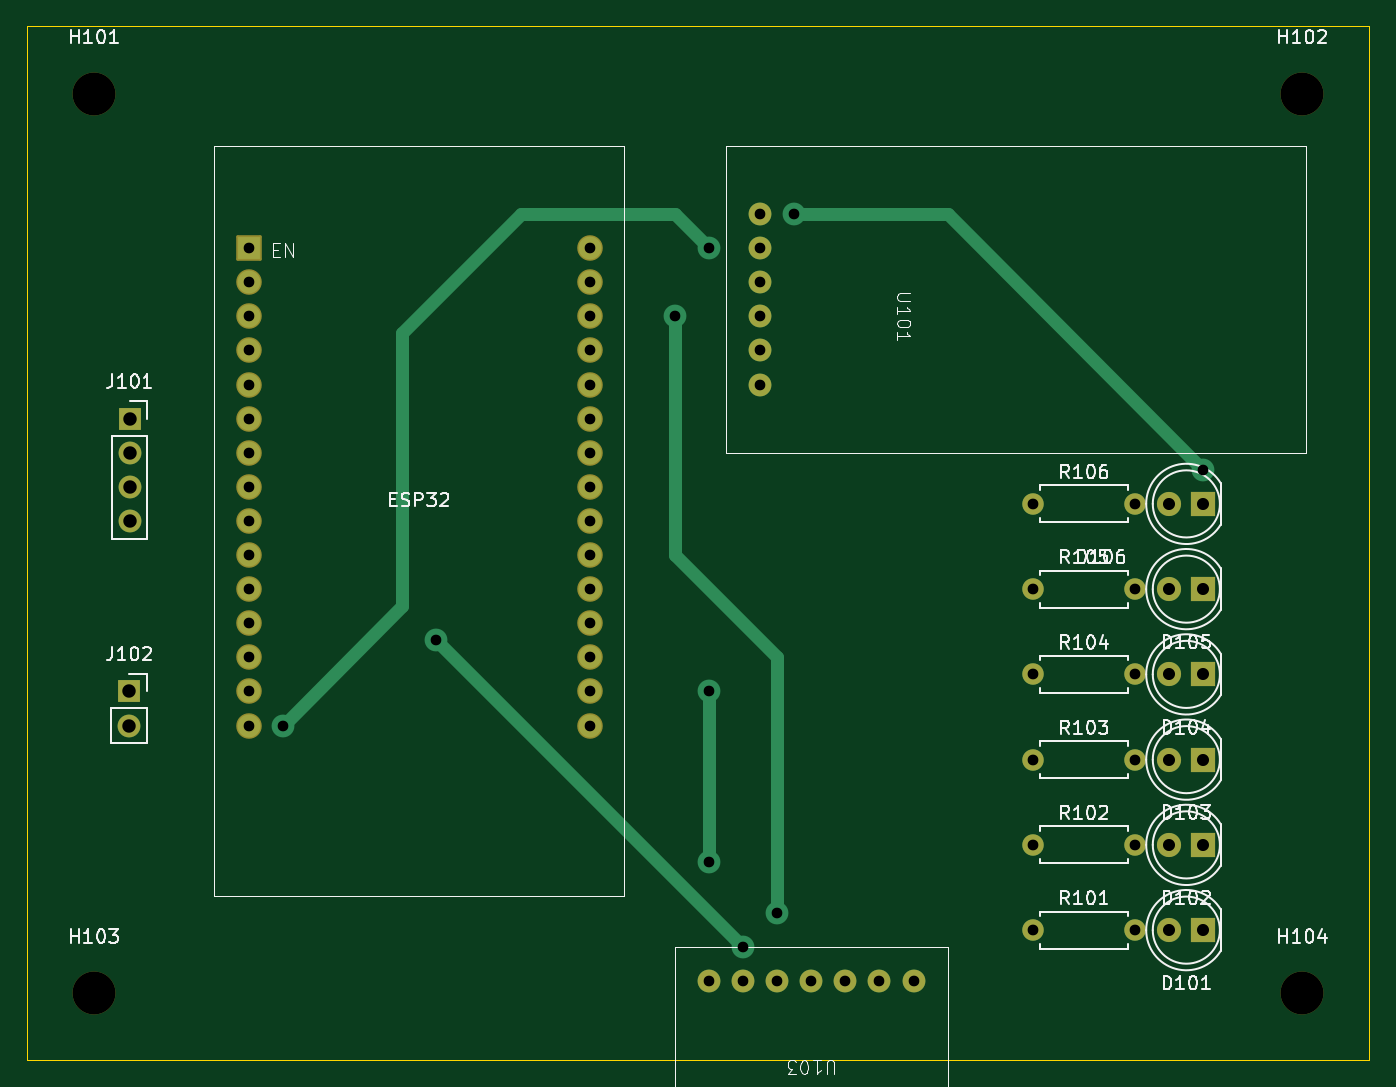
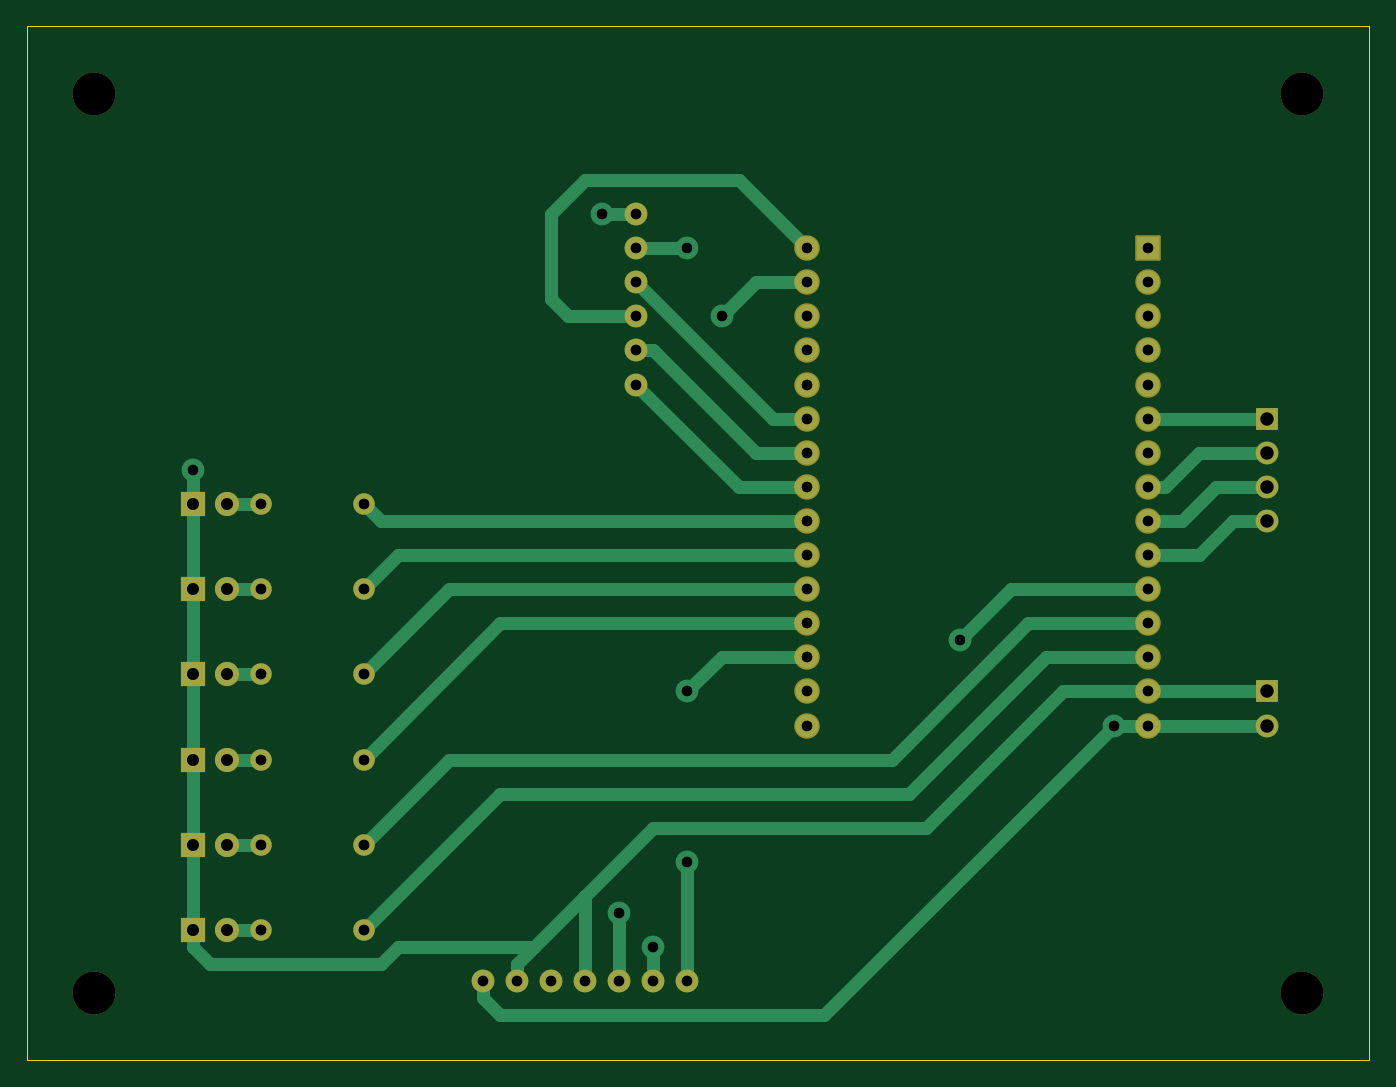
Circuit board: 11 layer files. Board 100.0 x 77.0 mm.
- bottom_copper: ping_pong_esp32-B_Cu.gbr (10753 bytes)
- bottom_mask: ping_pong_esp32-B_Mask.gbr (3719 bytes)
- paste: ping_pong_esp32-B_Paste.gbr (460 bytes)
- bottom_silk: ping_pong_esp32-B_Silkscreen.gbr (461 bytes)
- outline: ping_pong_esp32-Edge_Cuts.gbr (567 bytes)
- top_copper: ping_pong_esp32-F_Cu.gbr (6904 bytes)
- top_mask: ping_pong_esp32-F_Mask.gbr (3719 bytes)
- paste: ping_pong_esp32-F_Paste.gbr (460 bytes)
- top_silk: ping_pong_esp32-F_Silkscreen.gbr (50283 bytes)
- drill: ping_pong_esp32-NPTH.drl (396 bytes)
- drill: ping_pong_esp32-PTH.drl (1531 bytes)

=== bottom_copper: ping_pong_esp32-B_Cu.gbr (10753 bytes, source omitted) ===
=== bottom_mask: ping_pong_esp32-B_Mask.gbr ===
%TF.GenerationSoftware,KiCad,Pcbnew,7.0.10*%
%TF.CreationDate,2024-04-22T12:45:59-04:00*%
%TF.ProjectId,ping_pong_esp32,70696e67-5f70-46f6-9e67-5f6573703332,rev?*%
%TF.SameCoordinates,Original*%
%TF.FileFunction,Soldermask,Bot*%
%TF.FilePolarity,Negative*%
%FSLAX46Y46*%
G04 Gerber Fmt 4.6, Leading zero omitted, Abs format (unit mm)*
G04 Created by KiCad (PCBNEW 7.0.10) date 2024-04-22 12:45:59*
%MOMM*%
%LPD*%
G01*
G04 APERTURE LIST*
G04 Aperture macros list*
%AMRoundRect*
0 Rectangle with rounded corners*
0 $1 Rounding radius*
0 $2 $3 $4 $5 $6 $7 $8 $9 X,Y pos of 4 corners*
0 Add a 4 corners polygon primitive as box body*
4,1,4,$2,$3,$4,$5,$6,$7,$8,$9,$2,$3,0*
0 Add four circle primitives for the rounded corners*
1,1,$1+$1,$2,$3*
1,1,$1+$1,$4,$5*
1,1,$1+$1,$6,$7*
1,1,$1+$1,$8,$9*
0 Add four rect primitives between the rounded corners*
20,1,$1+$1,$2,$3,$4,$5,0*
20,1,$1+$1,$4,$5,$6,$7,0*
20,1,$1+$1,$6,$7,$8,$9,0*
20,1,$1+$1,$8,$9,$2,$3,0*%
G04 Aperture macros list end*
%ADD10C,3.200000*%
%ADD11C,1.800000*%
%ADD12R,1.800000X1.800000*%
%ADD13R,1.700000X1.700000*%
%ADD14O,1.700000X1.700000*%
%ADD15C,1.700000*%
%ADD16RoundRect,0.102000X-0.850000X-0.850000X0.850000X-0.850000X0.850000X0.850000X-0.850000X0.850000X0*%
%ADD17C,1.904000*%
%ADD18C,1.600000*%
%ADD19O,1.600000X1.600000*%
G04 APERTURE END LIST*
D10*
%TO.C,H104*%
X95000000Y-72000000D03*
%TD*%
%TO.C,H103*%
X5000000Y-72000000D03*
%TD*%
%TO.C,H102*%
X95000000Y-5000000D03*
%TD*%
%TO.C,H101*%
X5000000Y-5000000D03*
%TD*%
D11*
%TO.C,D106*%
X85090000Y-35560000D03*
D12*
X87630000Y-35560000D03*
%TD*%
%TO.C,D105*%
X87630000Y-41910000D03*
D11*
X85090000Y-41910000D03*
%TD*%
D12*
%TO.C,D104*%
X87630000Y-48260000D03*
D11*
X85090000Y-48260000D03*
%TD*%
D12*
%TO.C,D103*%
X87630000Y-54610000D03*
D11*
X85090000Y-54610000D03*
%TD*%
D12*
%TO.C,D102*%
X87630000Y-60960000D03*
D11*
X85090000Y-60960000D03*
%TD*%
D13*
%TO.C,J102*%
X7620000Y-49530000D03*
D14*
X7620000Y-52070000D03*
%TD*%
D13*
%TO.C,J101*%
X7645000Y-29220000D03*
D14*
X7645000Y-31760000D03*
X7645000Y-34300000D03*
X7645000Y-36840000D03*
%TD*%
D15*
%TO.C,U103*%
X66040000Y-71120000D03*
X63500000Y-71120000D03*
X60960000Y-71120000D03*
X58420000Y-71120000D03*
X55880000Y-71120000D03*
X53340000Y-71120000D03*
X50800000Y-71120000D03*
%TD*%
D16*
%TO.C,U102*%
X16510000Y-16510000D03*
D17*
X16510000Y-19050000D03*
X16510000Y-21590000D03*
X16510000Y-24130000D03*
X16510000Y-26670000D03*
X16510000Y-29210000D03*
X16510000Y-31750000D03*
X16510000Y-34290000D03*
X16510000Y-36830000D03*
X16510000Y-39370000D03*
X16510000Y-41910000D03*
X16510000Y-44450000D03*
X16510000Y-46990000D03*
X16510000Y-49530000D03*
X16510000Y-52070000D03*
X41910000Y-52070000D03*
X41910000Y-49530000D03*
X41910000Y-46990000D03*
X41910000Y-44450000D03*
X41910000Y-41910000D03*
X41910000Y-39370000D03*
X41910000Y-36830000D03*
X41910000Y-34290000D03*
X41910000Y-31750000D03*
X41910000Y-29210000D03*
X41910000Y-26670000D03*
X41910000Y-24130000D03*
X41910000Y-21590000D03*
X41910000Y-19050000D03*
X41910000Y-16510000D03*
%TD*%
D15*
%TO.C,U101*%
X54610000Y-26670000D03*
X54610000Y-24130000D03*
X54610000Y-21590000D03*
X54610000Y-19050000D03*
X54610000Y-16510000D03*
X54610000Y-13970000D03*
%TD*%
D18*
%TO.C,R106*%
X74930000Y-35560000D03*
D19*
X82550000Y-35560000D03*
%TD*%
D18*
%TO.C,R105*%
X74930000Y-41910000D03*
D19*
X82550000Y-41910000D03*
%TD*%
D18*
%TO.C,R104*%
X74930000Y-48260000D03*
D19*
X82550000Y-48260000D03*
%TD*%
D18*
%TO.C,R103*%
X74930000Y-54610000D03*
D19*
X82550000Y-54610000D03*
%TD*%
D18*
%TO.C,R102*%
X74930000Y-60960000D03*
D19*
X82550000Y-60960000D03*
%TD*%
D18*
%TO.C,R101*%
X74930000Y-67310000D03*
D19*
X82550000Y-67310000D03*
%TD*%
D12*
%TO.C,D101*%
X87630000Y-67310000D03*
D11*
X85090000Y-67310000D03*
%TD*%
M02*

=== paste: ping_pong_esp32-B_Paste.gbr ===
%TF.GenerationSoftware,KiCad,Pcbnew,7.0.10*%
%TF.CreationDate,2024-04-22T12:45:59-04:00*%
%TF.ProjectId,ping_pong_esp32,70696e67-5f70-46f6-9e67-5f6573703332,rev?*%
%TF.SameCoordinates,Original*%
%TF.FileFunction,Paste,Bot*%
%TF.FilePolarity,Positive*%
%FSLAX46Y46*%
G04 Gerber Fmt 4.6, Leading zero omitted, Abs format (unit mm)*
G04 Created by KiCad (PCBNEW 7.0.10) date 2024-04-22 12:45:59*
%MOMM*%
%LPD*%
G01*
G04 APERTURE LIST*
G04 APERTURE END LIST*
M02*

=== bottom_silk: ping_pong_esp32-B_Silkscreen.gbr ===
%TF.GenerationSoftware,KiCad,Pcbnew,7.0.10*%
%TF.CreationDate,2024-04-22T12:45:59-04:00*%
%TF.ProjectId,ping_pong_esp32,70696e67-5f70-46f6-9e67-5f6573703332,rev?*%
%TF.SameCoordinates,Original*%
%TF.FileFunction,Legend,Bot*%
%TF.FilePolarity,Positive*%
%FSLAX46Y46*%
G04 Gerber Fmt 4.6, Leading zero omitted, Abs format (unit mm)*
G04 Created by KiCad (PCBNEW 7.0.10) date 2024-04-22 12:45:59*
%MOMM*%
%LPD*%
G01*
G04 APERTURE LIST*
G04 APERTURE END LIST*
M02*

=== outline: ping_pong_esp32-Edge_Cuts.gbr ===
%TF.GenerationSoftware,KiCad,Pcbnew,7.0.10*%
%TF.CreationDate,2024-04-22T12:45:59-04:00*%
%TF.ProjectId,ping_pong_esp32,70696e67-5f70-46f6-9e67-5f6573703332,rev?*%
%TF.SameCoordinates,Original*%
%TF.FileFunction,Profile,NP*%
%FSLAX46Y46*%
G04 Gerber Fmt 4.6, Leading zero omitted, Abs format (unit mm)*
G04 Created by KiCad (PCBNEW 7.0.10) date 2024-04-22 12:45:59*
%MOMM*%
%LPD*%
G01*
G04 APERTURE LIST*
%TA.AperFunction,Profile*%
%ADD10C,0.100000*%
%TD*%
G04 APERTURE END LIST*
D10*
X0Y0D02*
X100000000Y0D01*
X100000000Y-77000000D01*
X0Y-77000000D01*
X0Y0D01*
M02*

=== top_copper: ping_pong_esp32-F_Cu.gbr (6904 bytes, source omitted) ===
=== top_mask: ping_pong_esp32-F_Mask.gbr ===
%TF.GenerationSoftware,KiCad,Pcbnew,7.0.10*%
%TF.CreationDate,2024-04-22T12:45:59-04:00*%
%TF.ProjectId,ping_pong_esp32,70696e67-5f70-46f6-9e67-5f6573703332,rev?*%
%TF.SameCoordinates,Original*%
%TF.FileFunction,Soldermask,Top*%
%TF.FilePolarity,Negative*%
%FSLAX46Y46*%
G04 Gerber Fmt 4.6, Leading zero omitted, Abs format (unit mm)*
G04 Created by KiCad (PCBNEW 7.0.10) date 2024-04-22 12:45:59*
%MOMM*%
%LPD*%
G01*
G04 APERTURE LIST*
G04 Aperture macros list*
%AMRoundRect*
0 Rectangle with rounded corners*
0 $1 Rounding radius*
0 $2 $3 $4 $5 $6 $7 $8 $9 X,Y pos of 4 corners*
0 Add a 4 corners polygon primitive as box body*
4,1,4,$2,$3,$4,$5,$6,$7,$8,$9,$2,$3,0*
0 Add four circle primitives for the rounded corners*
1,1,$1+$1,$2,$3*
1,1,$1+$1,$4,$5*
1,1,$1+$1,$6,$7*
1,1,$1+$1,$8,$9*
0 Add four rect primitives between the rounded corners*
20,1,$1+$1,$2,$3,$4,$5,0*
20,1,$1+$1,$4,$5,$6,$7,0*
20,1,$1+$1,$6,$7,$8,$9,0*
20,1,$1+$1,$8,$9,$2,$3,0*%
G04 Aperture macros list end*
%ADD10C,3.200000*%
%ADD11C,1.800000*%
%ADD12R,1.800000X1.800000*%
%ADD13R,1.700000X1.700000*%
%ADD14O,1.700000X1.700000*%
%ADD15C,1.700000*%
%ADD16RoundRect,0.102000X-0.850000X-0.850000X0.850000X-0.850000X0.850000X0.850000X-0.850000X0.850000X0*%
%ADD17C,1.904000*%
%ADD18C,1.600000*%
%ADD19O,1.600000X1.600000*%
G04 APERTURE END LIST*
D10*
%TO.C,H104*%
X95000000Y-72000000D03*
%TD*%
%TO.C,H103*%
X5000000Y-72000000D03*
%TD*%
%TO.C,H102*%
X95000000Y-5000000D03*
%TD*%
%TO.C,H101*%
X5000000Y-5000000D03*
%TD*%
D11*
%TO.C,D106*%
X85090000Y-35560000D03*
D12*
X87630000Y-35560000D03*
%TD*%
%TO.C,D105*%
X87630000Y-41910000D03*
D11*
X85090000Y-41910000D03*
%TD*%
D12*
%TO.C,D104*%
X87630000Y-48260000D03*
D11*
X85090000Y-48260000D03*
%TD*%
D12*
%TO.C,D103*%
X87630000Y-54610000D03*
D11*
X85090000Y-54610000D03*
%TD*%
D12*
%TO.C,D102*%
X87630000Y-60960000D03*
D11*
X85090000Y-60960000D03*
%TD*%
D13*
%TO.C,J102*%
X7620000Y-49530000D03*
D14*
X7620000Y-52070000D03*
%TD*%
D13*
%TO.C,J101*%
X7645000Y-29220000D03*
D14*
X7645000Y-31760000D03*
X7645000Y-34300000D03*
X7645000Y-36840000D03*
%TD*%
D15*
%TO.C,U103*%
X66040000Y-71120000D03*
X63500000Y-71120000D03*
X60960000Y-71120000D03*
X58420000Y-71120000D03*
X55880000Y-71120000D03*
X53340000Y-71120000D03*
X50800000Y-71120000D03*
%TD*%
D16*
%TO.C,U102*%
X16510000Y-16510000D03*
D17*
X16510000Y-19050000D03*
X16510000Y-21590000D03*
X16510000Y-24130000D03*
X16510000Y-26670000D03*
X16510000Y-29210000D03*
X16510000Y-31750000D03*
X16510000Y-34290000D03*
X16510000Y-36830000D03*
X16510000Y-39370000D03*
X16510000Y-41910000D03*
X16510000Y-44450000D03*
X16510000Y-46990000D03*
X16510000Y-49530000D03*
X16510000Y-52070000D03*
X41910000Y-52070000D03*
X41910000Y-49530000D03*
X41910000Y-46990000D03*
X41910000Y-44450000D03*
X41910000Y-41910000D03*
X41910000Y-39370000D03*
X41910000Y-36830000D03*
X41910000Y-34290000D03*
X41910000Y-31750000D03*
X41910000Y-29210000D03*
X41910000Y-26670000D03*
X41910000Y-24130000D03*
X41910000Y-21590000D03*
X41910000Y-19050000D03*
X41910000Y-16510000D03*
%TD*%
D15*
%TO.C,U101*%
X54610000Y-26670000D03*
X54610000Y-24130000D03*
X54610000Y-21590000D03*
X54610000Y-19050000D03*
X54610000Y-16510000D03*
X54610000Y-13970000D03*
%TD*%
D18*
%TO.C,R106*%
X74930000Y-35560000D03*
D19*
X82550000Y-35560000D03*
%TD*%
D18*
%TO.C,R105*%
X74930000Y-41910000D03*
D19*
X82550000Y-41910000D03*
%TD*%
D18*
%TO.C,R104*%
X74930000Y-48260000D03*
D19*
X82550000Y-48260000D03*
%TD*%
D18*
%TO.C,R103*%
X74930000Y-54610000D03*
D19*
X82550000Y-54610000D03*
%TD*%
D18*
%TO.C,R102*%
X74930000Y-60960000D03*
D19*
X82550000Y-60960000D03*
%TD*%
D18*
%TO.C,R101*%
X74930000Y-67310000D03*
D19*
X82550000Y-67310000D03*
%TD*%
D12*
%TO.C,D101*%
X87630000Y-67310000D03*
D11*
X85090000Y-67310000D03*
%TD*%
M02*

=== paste: ping_pong_esp32-F_Paste.gbr ===
%TF.GenerationSoftware,KiCad,Pcbnew,7.0.10*%
%TF.CreationDate,2024-04-22T12:45:59-04:00*%
%TF.ProjectId,ping_pong_esp32,70696e67-5f70-46f6-9e67-5f6573703332,rev?*%
%TF.SameCoordinates,Original*%
%TF.FileFunction,Paste,Top*%
%TF.FilePolarity,Positive*%
%FSLAX46Y46*%
G04 Gerber Fmt 4.6, Leading zero omitted, Abs format (unit mm)*
G04 Created by KiCad (PCBNEW 7.0.10) date 2024-04-22 12:45:59*
%MOMM*%
%LPD*%
G01*
G04 APERTURE LIST*
G04 APERTURE END LIST*
M02*

=== top_silk: ping_pong_esp32-F_Silkscreen.gbr (50283 bytes, source omitted) ===
=== drill: ping_pong_esp32-NPTH.drl ===
M48
; DRILL file {KiCad 7.0.10} date Mon Apr 22 12:46:01 2024
; FORMAT={-:-/ absolute / inch / decimal}
; #@! TF.CreationDate,2024-04-22T12:46:01-04:00
; #@! TF.GenerationSoftware,Kicad,Pcbnew,7.0.10
; #@! TF.FileFunction,NonPlated,1,2,NPTH
FMAT,2
INCH
; #@! TA.AperFunction,NonPlated,NPTH,ComponentDrill
T1C0.1260
%
G90
G05
T1
X0.1969Y-0.1969
X0.1969Y-2.8346
X3.7402Y-0.1969
X3.7402Y-2.8346
M30

=== drill: ping_pong_esp32-PTH.drl ===
M48
; DRILL file {KiCad 7.0.10} date Mon Apr 22 12:46:01 2024
; FORMAT={-:-/ absolute / inch / decimal}
; #@! TF.CreationDate,2024-04-22T12:46:01-04:00
; #@! TF.GenerationSoftware,Kicad,Pcbnew,7.0.10
; #@! TF.FileFunction,Plated,1,2,PTH
FMAT,2
INCH
; #@! TA.AperFunction,Plated,PTH,ViaDrill
T1C0.0313
; #@! TA.AperFunction,Plated,PTH,ComponentDrill
T2C0.0313
; #@! TA.AperFunction,Plated,PTH,ComponentDrill
T3C0.0315
; #@! TA.AperFunction,Plated,PTH,ComponentDrill
T4C0.0354
; #@! TA.AperFunction,Plated,PTH,ComponentDrill
T5C0.0394
%
G90
G05
T1
X0.75Y-2.05
X1.2Y-1.8
X1.9Y-0.85
X2.0Y-0.65
X2.0Y-1.95
X2.0Y-2.45
X2.1Y-2.7
X2.2Y-2.6
X2.25Y-0.55
X3.45Y-1.3
T2
X0.65Y-0.65
X0.65Y-0.75
X0.65Y-0.85
X0.65Y-0.95
X0.65Y-1.05
X0.65Y-1.15
X0.65Y-1.25
X0.65Y-1.35
X0.65Y-1.45
X0.65Y-1.55
X0.65Y-1.65
X0.65Y-1.75
X0.65Y-1.85
X0.65Y-1.95
X0.65Y-2.05
X1.65Y-0.65
X1.65Y-0.75
X1.65Y-0.85
X1.65Y-0.95
X1.65Y-1.05
X1.65Y-1.15
X1.65Y-1.25
X1.65Y-1.35
X1.65Y-1.45
X1.65Y-1.55
X1.65Y-1.65
X1.65Y-1.75
X1.65Y-1.85
X1.65Y-1.95
X1.65Y-2.05
X2.0Y-2.8
X2.1Y-2.8
X2.15Y-0.55
X2.15Y-0.65
X2.15Y-0.75
X2.15Y-0.85
X2.15Y-0.95
X2.15Y-1.05
X2.2Y-2.8
X2.3Y-2.8
X2.4Y-2.8
X2.5Y-2.8
X2.6Y-2.8
T3
X2.95Y-1.4
X2.95Y-1.65
X2.95Y-1.9
X2.95Y-2.15
X2.95Y-2.4
X2.95Y-2.65
X3.25Y-1.4
X3.25Y-1.65
X3.25Y-1.9
X3.25Y-2.15
X3.25Y-2.4
X3.25Y-2.65
T4
X3.35Y-1.4
X3.35Y-1.65
X3.35Y-1.9
X3.35Y-2.15
X3.35Y-2.4
X3.35Y-2.65
X3.45Y-1.4
X3.45Y-1.65
X3.45Y-1.9
X3.45Y-2.15
X3.45Y-2.4
X3.45Y-2.65
T5
X0.3Y-1.95
X0.3Y-2.05
X0.301Y-1.1504
X0.301Y-1.2504
X0.301Y-1.3504
X0.301Y-1.4504
M30

